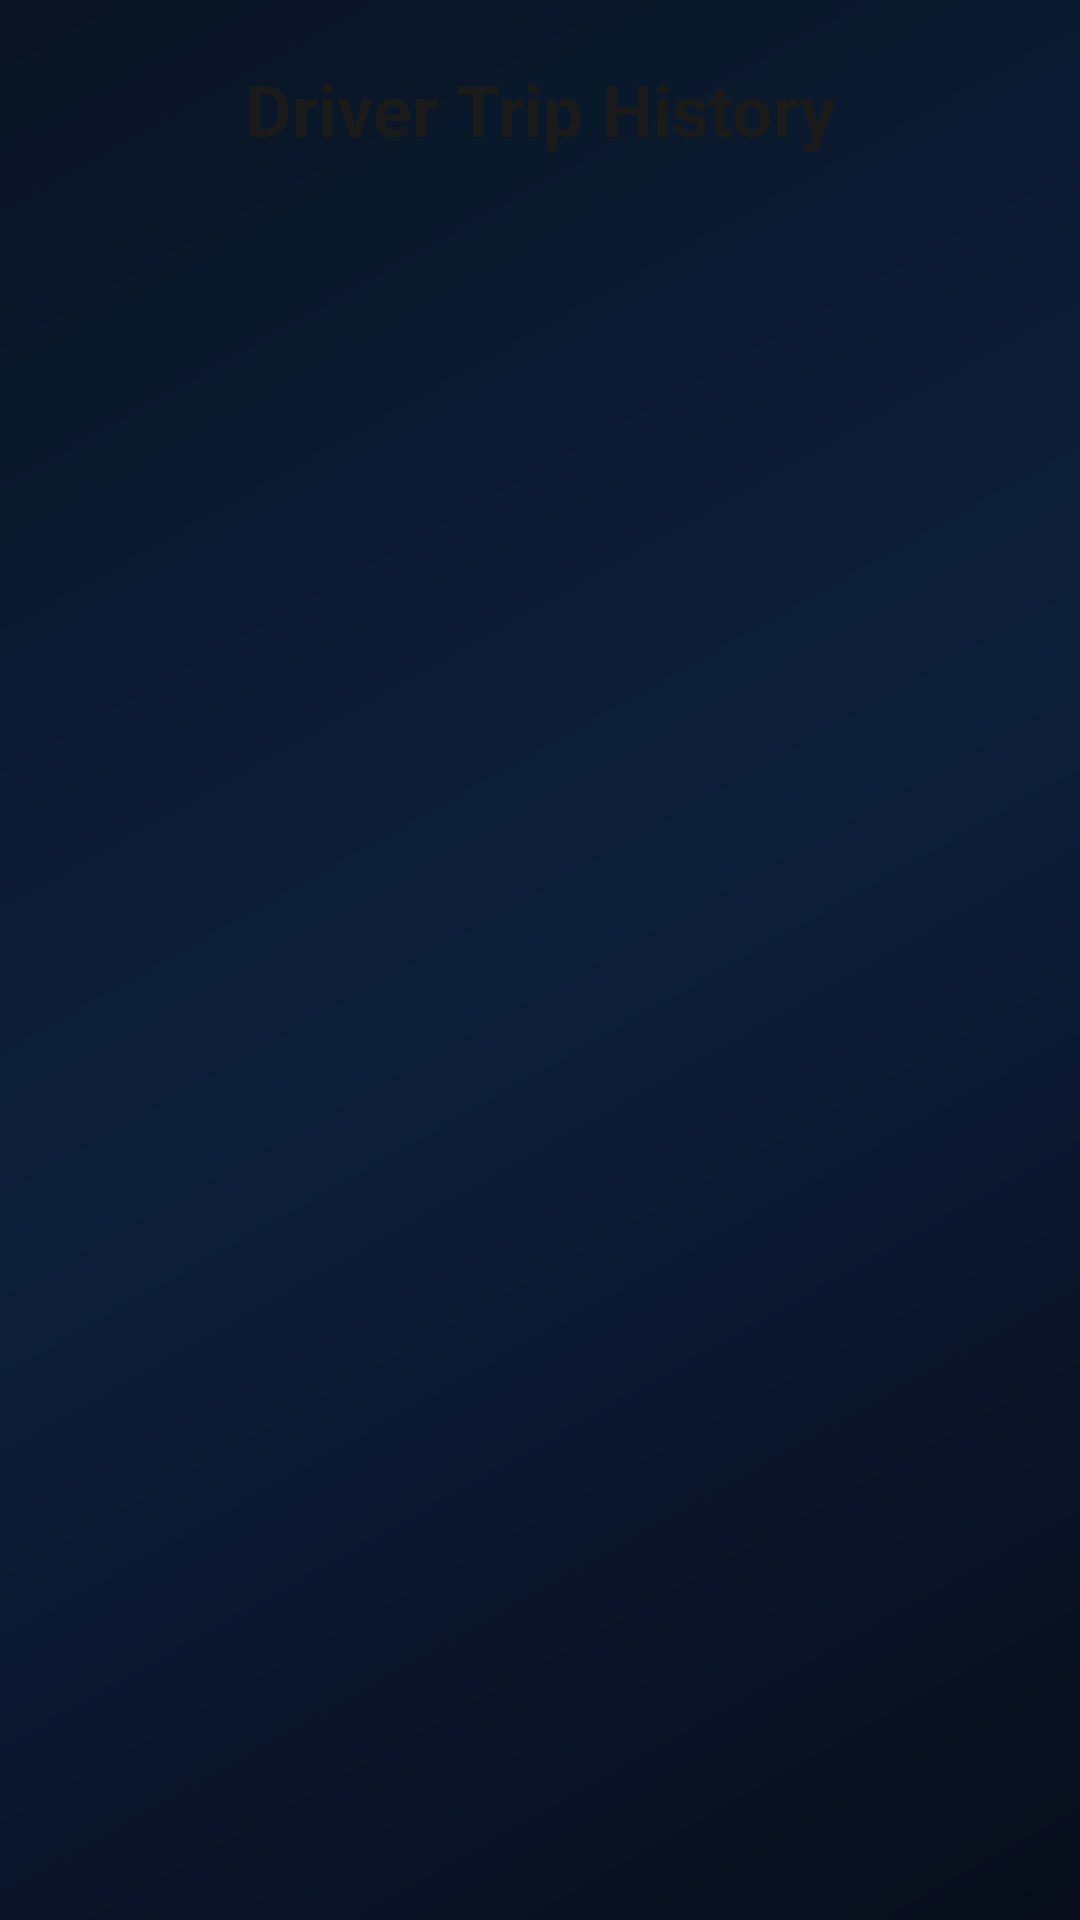

Produce the Android XML layout that renders to this screen, including the resource entries it uses.
<!-- AndroidManifest.xml: application theme Theme.Toda -->
<!-- res/layout/history_driver_activity.xml -->
<?xml version="1.0" encoding="utf-8"?>
<LinearLayout xmlns:android="http://schemas.android.com/apk/res/android"
    android:layout_width="match_parent"
    android:layout_height="match_parent"
    android:orientation="vertical"
    android:background="@drawable/bg_gradient"
    android:padding="20dp">

    <TextView
        android:id="@+id/tvHistoryTitle"
        android:layout_width="match_parent"
        android:layout_height="wrap_content"
        android:text="Driver Trip History"
        android:textSize="24sp"
        android:textStyle="bold"
        android:textColor="#1A1A1A"
        android:gravity="center"
        android:layout_marginBottom="12dp"/>

    <androidx.recyclerview.widget.RecyclerView
        android:id="@+id/rvDriverHistory"
        android:layout_width="match_parent"
        android:layout_height="0dp"
        android:layout_weight="1"
        android:clipToPadding="false"
        android:paddingBottom="12dp"/>

</LinearLayout>
<!-- resources referenced by this layout -->
<resources>
  <!-- drawable bg_gradient (drawable) -->
  <?xml version="1.0" encoding="utf-8"?>
  <shape xmlns:android="http://schemas.android.com/apk/res/android"
      android:shape="rectangle">
      <gradient
          android:startColor="#070D1A"
          android:centerColor="#0D1E3A"
          android:endColor="#091524"
          android:angle="135"
          android:type="linear" />
  </shape>
  <style name="Theme.Toda" parent="Theme.MaterialComponents.DayNight.NoActionBar">
          
          <item name="colorPrimary">@color/primary_teal</item>
          <item name="colorPrimaryVariant">@color/bg_surface</item>
          <item name="colorOnPrimary">@color/bg_deep</item>
          
          <item name="colorSecondary">@color/accent_orange</item>
          <item name="colorSecondaryVariant">@color/accent_orange_light</item>
          <item name="colorOnSecondary">@color/white</item>
          
          <item name="android:colorBackground">@color/bg_deep</item>
          <item name="colorSurface">@color/bg_card</item>
          <item name="colorOnSurface">@color/text_primary</item>
          
          <item name="android:statusBarColor">@color/bg_deep</item>
          <item name="android:windowLightStatusBar" tools:targetApi="m">false</item>
          
          <item name="android:navigationBarColor">@color/bg_deep</item>
          
          <item name="android:textColorPrimary">@color/text_primary</item>
          <item name="android:textColorSecondary">@color/text_secondary</item>
          
          <item name="colorControlHighlight">@color/glass_teal_10</item>
          <item name="colorControlActivated">@color/primary_teal</item>
          <item name="colorControlNormal">@color/text_hint</item>
          
          <item name="textInputStyle">@style/TodaInputStyle</item>
      </style>
  <color name="primary_teal">#00D4AA</color>
  <color name="bg_surface">#0D1829</color>
  <color name="bg_deep">#070D1A</color>
  <color name="accent_orange">#FF6B35</color>
  <color name="accent_orange_light">#FF8C5C</color>
  <color name="white">#FFFFFFFF</color>
  <color name="bg_card">#111F35</color>
  <color name="text_primary">#FFFFFF</color>
  <color name="text_secondary">#8899BB</color>
  <color name="glass_teal_10">#1A00D4AA</color>
  <color name="text_hint">#4D6080</color>
  <style name="TodaInputStyle" parent="Widget.MaterialComponents.TextInputLayout.OutlinedBox">
          <item name="boxBackgroundColor">@color/bg_input</item>
          <item name="boxStrokeColor">@color/text_hint</item>
          <item name="boxStrokeWidth">1dp</item>
          <item name="hintTextColor">@color/primary_teal</item>
          <item name="android:textColorHint">@color/text_hint</item>
          <item name="boxCornerRadiusTopStart">12dp</item>
          <item name="boxCornerRadiusTopEnd">12dp</item>
          <item name="boxCornerRadiusBottomStart">12dp</item>
          <item name="boxCornerRadiusBottomEnd">12dp</item>
      </style>
  <color name="bg_input">#0A1422</color>
</resources>
